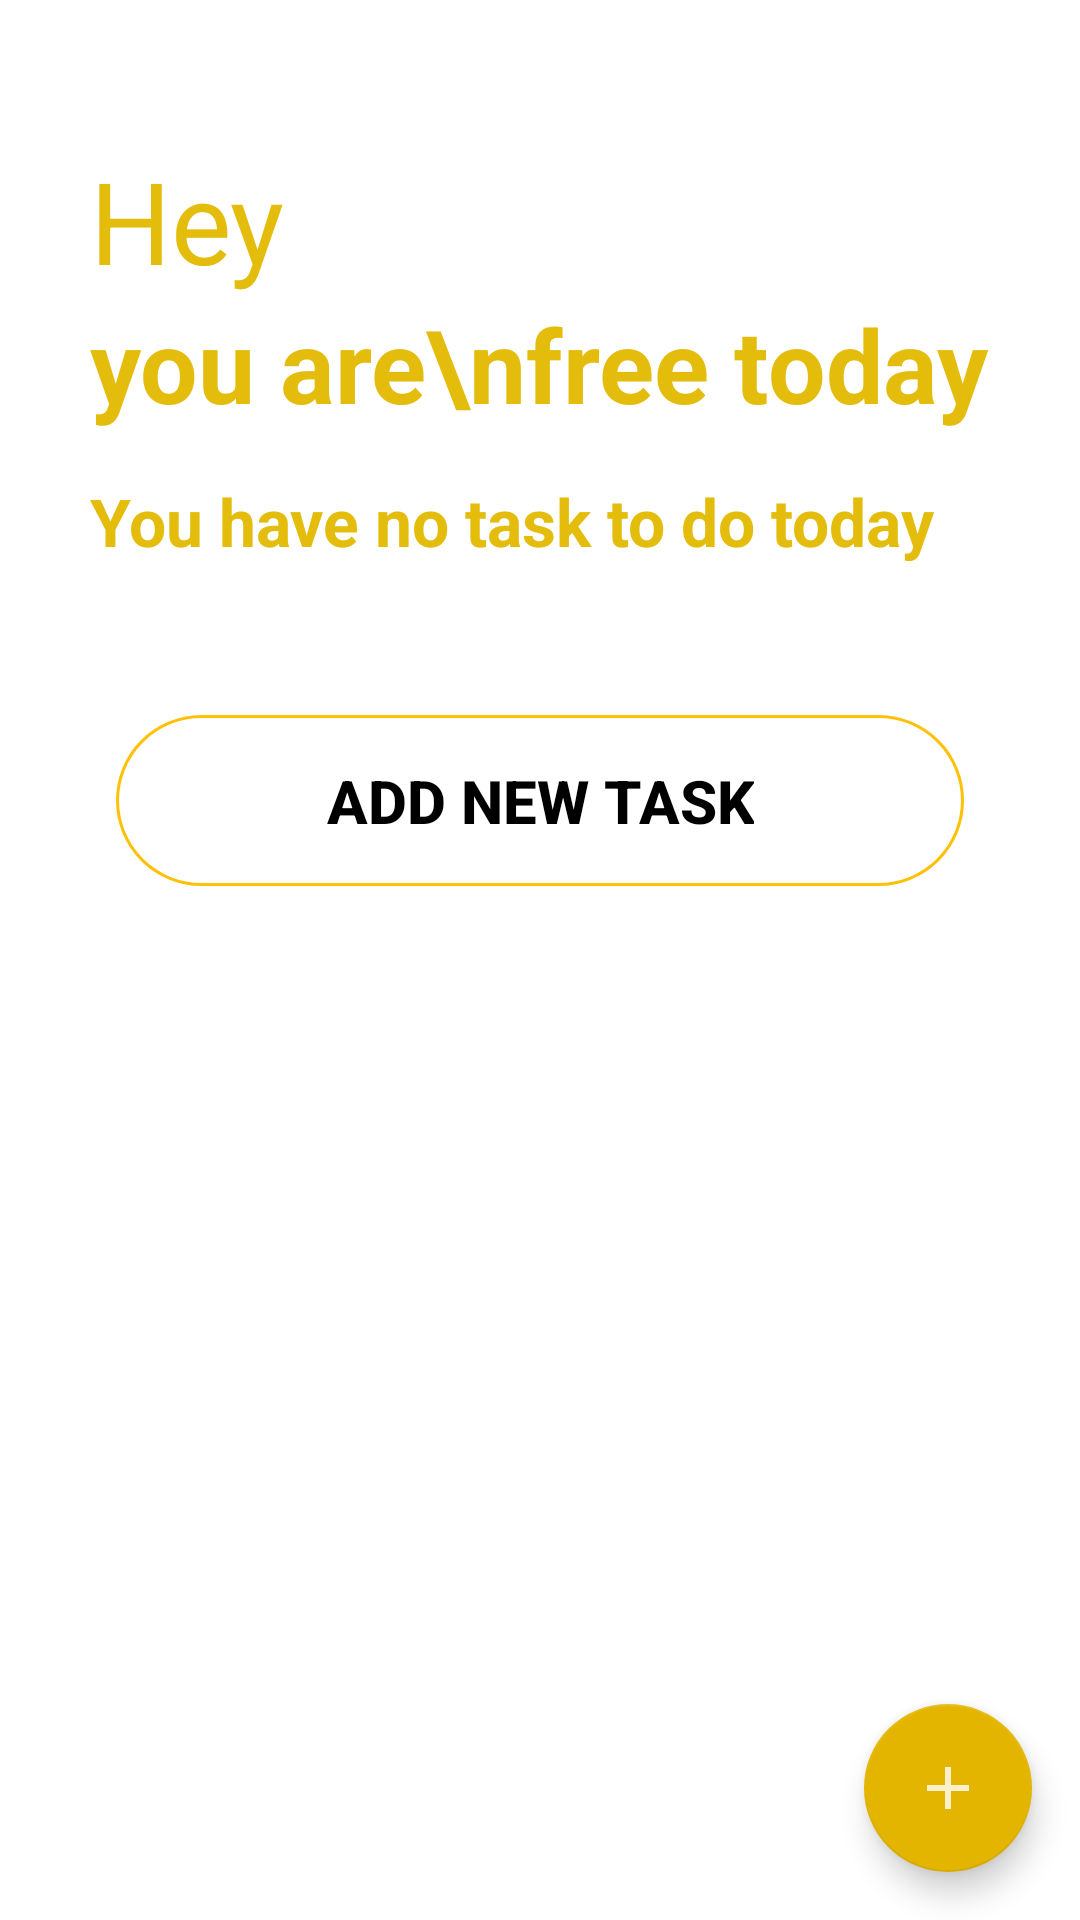

The Android layout XML behind this screen, and the referenced resources:
<!-- AndroidManifest.xml: application theme Theme.PetsCareNew -->
<!-- res/layout/activity_to_do.xml -->
<?xml version="1.0" encoding="utf-8"?>
<androidx.coordinatorlayout.widget.CoordinatorLayout xmlns:android="http://schemas.android.com/apk/res/android"
    xmlns:app="http://schemas.android.com/apk/res-auto"
    xmlns:tools="http://schemas.android.com/tools"
    android:layout_width="match_parent"
    android:layout_height="match_parent"
    android:background="#FFFFFF"
    tools:context=".ToDo">

    <androidx.core.widget.NestedScrollView
        android:id="@+id/scrollView"
        android:layout_width="match_parent"
        android:layout_height="match_parent"
        android:clipToPadding="false"
        android:isScrollContainer="false"
        android:visibility="gone"
        app:layout_behavior="@string/appbar_scrolling_view_behavior">

        <LinearLayout
            android:layout_width="match_parent"
            android:layout_height="wrap_content"
            android:orientation="vertical">


            <LinearLayout
                android:id="@+id/todayContainer"
                android:layout_width="match_parent"
                android:layout_height="wrap_content"
                android:orientation="vertical">

                <TextView
                    android:layout_width="match_parent"
                    android:layout_height="wrap_content"
                    android:layout_marginHorizontal="30dp"
                    android:layout_marginTop="60dp"
                    android:layout_marginBottom="10dp"
                    android:text="Today's Tasks"
                    android:textColor="#111111"
                    android:textSize="27sp"
                    android:textStyle="bold" />

                <com.example.petscarenew.NoScrollListView
                    android:id="@+id/taskListToday"
                    android:layout_width="match_parent"
                    android:layout_height="wrap_content"
                    android:divider="#30CCCCCC"
                    android:dividerHeight="1dp" />

            </LinearLayout>


            <LinearLayout
                android:id="@+id/tomorrowContainer"
                android:layout_width="match_parent"
                android:layout_height="wrap_content"
                android:orientation="vertical">


                <TextView
                    android:layout_width="match_parent"
                    android:layout_height="wrap_content"
                    android:layout_marginHorizontal="30dp"
                    android:layout_marginTop="60dp"
                    android:layout_marginBottom="10dp"
                    android:text="Tomorrow's Tasks"
                    android:textColor="#111111"
                    android:textSize="27sp"
                    android:textStyle="bold" />

                <com.example.petscarenew.NoScrollListView
                    android:id="@+id/taskListTomorrow"
                    android:layout_width="match_parent"
                    android:layout_height="wrap_content"
                    android:divider="#30CCCCCC"
                    android:dividerHeight="1dp" />

            </LinearLayout>


            <LinearLayout
                android:id="@+id/otherContainer"
                android:layout_width="match_parent"
                android:layout_height="wrap_content"
                android:orientation="vertical">


                <TextView
                    android:layout_width="match_parent"
                    android:layout_height="wrap_content"
                    android:layout_marginHorizontal="30dp"
                    android:layout_marginTop="60dp"
                    android:layout_marginBottom="10dp"
                    android:text="Upcoming Tasks"
                    android:textColor="#111111"
                    android:textSize="27sp"
                    android:textStyle="bold" />

                <com.example.petscarenew.NoScrollListView
                    android:id="@+id/taskListUpcoming"
                    android:layout_width="match_parent"
                    android:layout_height="wrap_content"
                    android:divider="#30CCCCCC"
                    android:dividerHeight="1dp" />

            </LinearLayout>


        </LinearLayout>

    </androidx.core.widget.NestedScrollView>


    <LinearLayout
        android:id="@+id/empty"
        android:layout_width="match_parent"
        android:layout_height="604dp"
        android:layout_gravity="center"
        android:orientation="vertical"
        android:padding="30dp"
        android:visibility="visible">

        <TextView
            android:id="@+id/emptyTxt"
            android:layout_width="wrap_content"
            android:layout_height="wrap_content"
            android:text="Hey"
            android:textColor="@color/colorPrimary"
            android:textSize="38dp"
            android:textStyle="normal" />

        <TextView
            android:layout_width="wrap_content"
            android:layout_height="wrap_content"
            android:text="you are\nfree today"
            android:textColor="@color/colorPrimary"
            android:textSize="34dp"
            android:textStyle="bold" />

        <TextView
            android:layout_width="wrap_content"
            android:layout_height="wrap_content"
            android:layout_marginTop="15dp"
            android:text="You have no task to do today"
            android:textColor="@color/colorPrimary"
            android:textSize="22dp"
            android:textStyle="bold" />

        <Button
            style="?android:attr/borderlessButtonStyle"
            android:layout_width="wrap_content"
            android:layout_height="wrap_content"
            android:layout_gravity="center"
            android:layout_marginTop="50dp"
            android:background="@drawable/radius_border_button"
            android:onClick="openAddModifyTask"
            android:paddingHorizontal="70dp"
            android:paddingVertical="15dp"
            android:text="Add New Task"
            android:textColor="@color/black"
            android:textSize="20sp"
            android:textStyle="bold" />

    </LinearLayout>

    <com.google.android.material.floatingactionbutton.FloatingActionButton
        android:id="@+id/fab"
        android:layout_width="wrap_content"
        android:layout_height="wrap_content"
        android:layout_gravity="end|bottom"
        android:layout_margin="16dp"
        android:contentDescription="Add Task"
        android:onClick="openAddModifyTask"
        android:src="@drawable/ic_fab_add"
        app:backgroundTint="@color/icon_launcher_background" />

    <ImageView
        android:id="@+id/imageViewhometodo"
        android:layout_width="50dp"
        android:layout_height="50dp"
        android:layout_alignParentStart="true"
        android:layout_alignParentTop="true"
        android:layout_alignParentEnd="true"
        android:layout_alignParentBottom="true"
        android:layout_marginStart="350dp"
        android:layout_marginTop="10dp"
        android:layout_marginEnd="5dp"
        android:layout_marginBottom="118dp"
        android:onClick="Home3"
        app:srcCompat="@drawable/home"
        tools:ignore="SpeakableTextPresentCheck,SpeakableTextPresentCheck" />

</androidx.coordinatorlayout.widget.CoordinatorLayout>
<!-- resources referenced by this layout -->
<resources>
  <color name="black">#FF000000</color>
  <color name="colorPrimary">#e4bc0b</color>
  <color name="icon_launcher_background">#E4B500</color>
  <!-- drawable ic_fab_add (drawable-v24) -->
  <vector xmlns:android="http://schemas.android.com/apk/res/android"
      android:width="24dp"
      android:height="24dp"
      android:viewportWidth="24"
      android:viewportHeight="24"
      android:tint="#FFFFFF"
      android:alpha="0.8">
      <path
          android:fillColor="#080809"
          android:pathData="M19,13h-6v6h-2v-6H5v-2h6V5h2v6h6v2z"/>
  </vector>
  <!-- drawable radius_border_button (drawable-v24) -->
  <?xml version="1.0" encoding="utf-8"?>
  
  <selector xmlns:android="http://schemas.android.com/apk/res/android" >
      <item android:state_pressed="true" >
          <shape android:shape="rectangle"  >
              <corners android:radius="90dip" />
              <stroke android:width="1dip" android:color="#444444" />
              <solid android:color="#FFFFFF"/>
          </shape>
      </item>
      <item >
          <shape android:shape="rectangle"  >
              <corners android:radius="90dip" />
              <stroke android:width="1dip" android:color="#FFC107" />
              <solid android:color="#FFFFFF"/>
          </shape>
      </item>
  </selector>
  <style name="Theme.PetsCareNew" parent="Theme.MaterialComponents.DayNight.NoActionBar">
          
          <item name="colorPrimary">#ECCE4B</item>
          <item name="colorPrimaryVariant">@color/purple_700</item>
          <item name="colorOnPrimary">@color/colorAccent</item>
          <item name="colorPrimaryDark">@color/colorPrimaryDark</item>
          
          <item name="colorSecondary">@color/teal_200</item>
          <item name="colorSecondaryVariant">@color/teal_700</item>
          <item name="colorOnSecondary">@color/white</item>
          
          <item name="android:statusBarColor" tools:targetApi="l">?attr/colorPrimaryVariant</item>
          
      </style>
  <color name="purple_700">#e4bc0b</color>
  <color name="colorAccent">#e4bc0b</color>
  <color name="colorPrimaryDark">#e4bc0b</color>
  <color name="teal_200">#8DCD43</color>
  <color name="teal_700">#8DCD43</color>
  <color name="white">#FFFFFFFF</color>
</resources>
